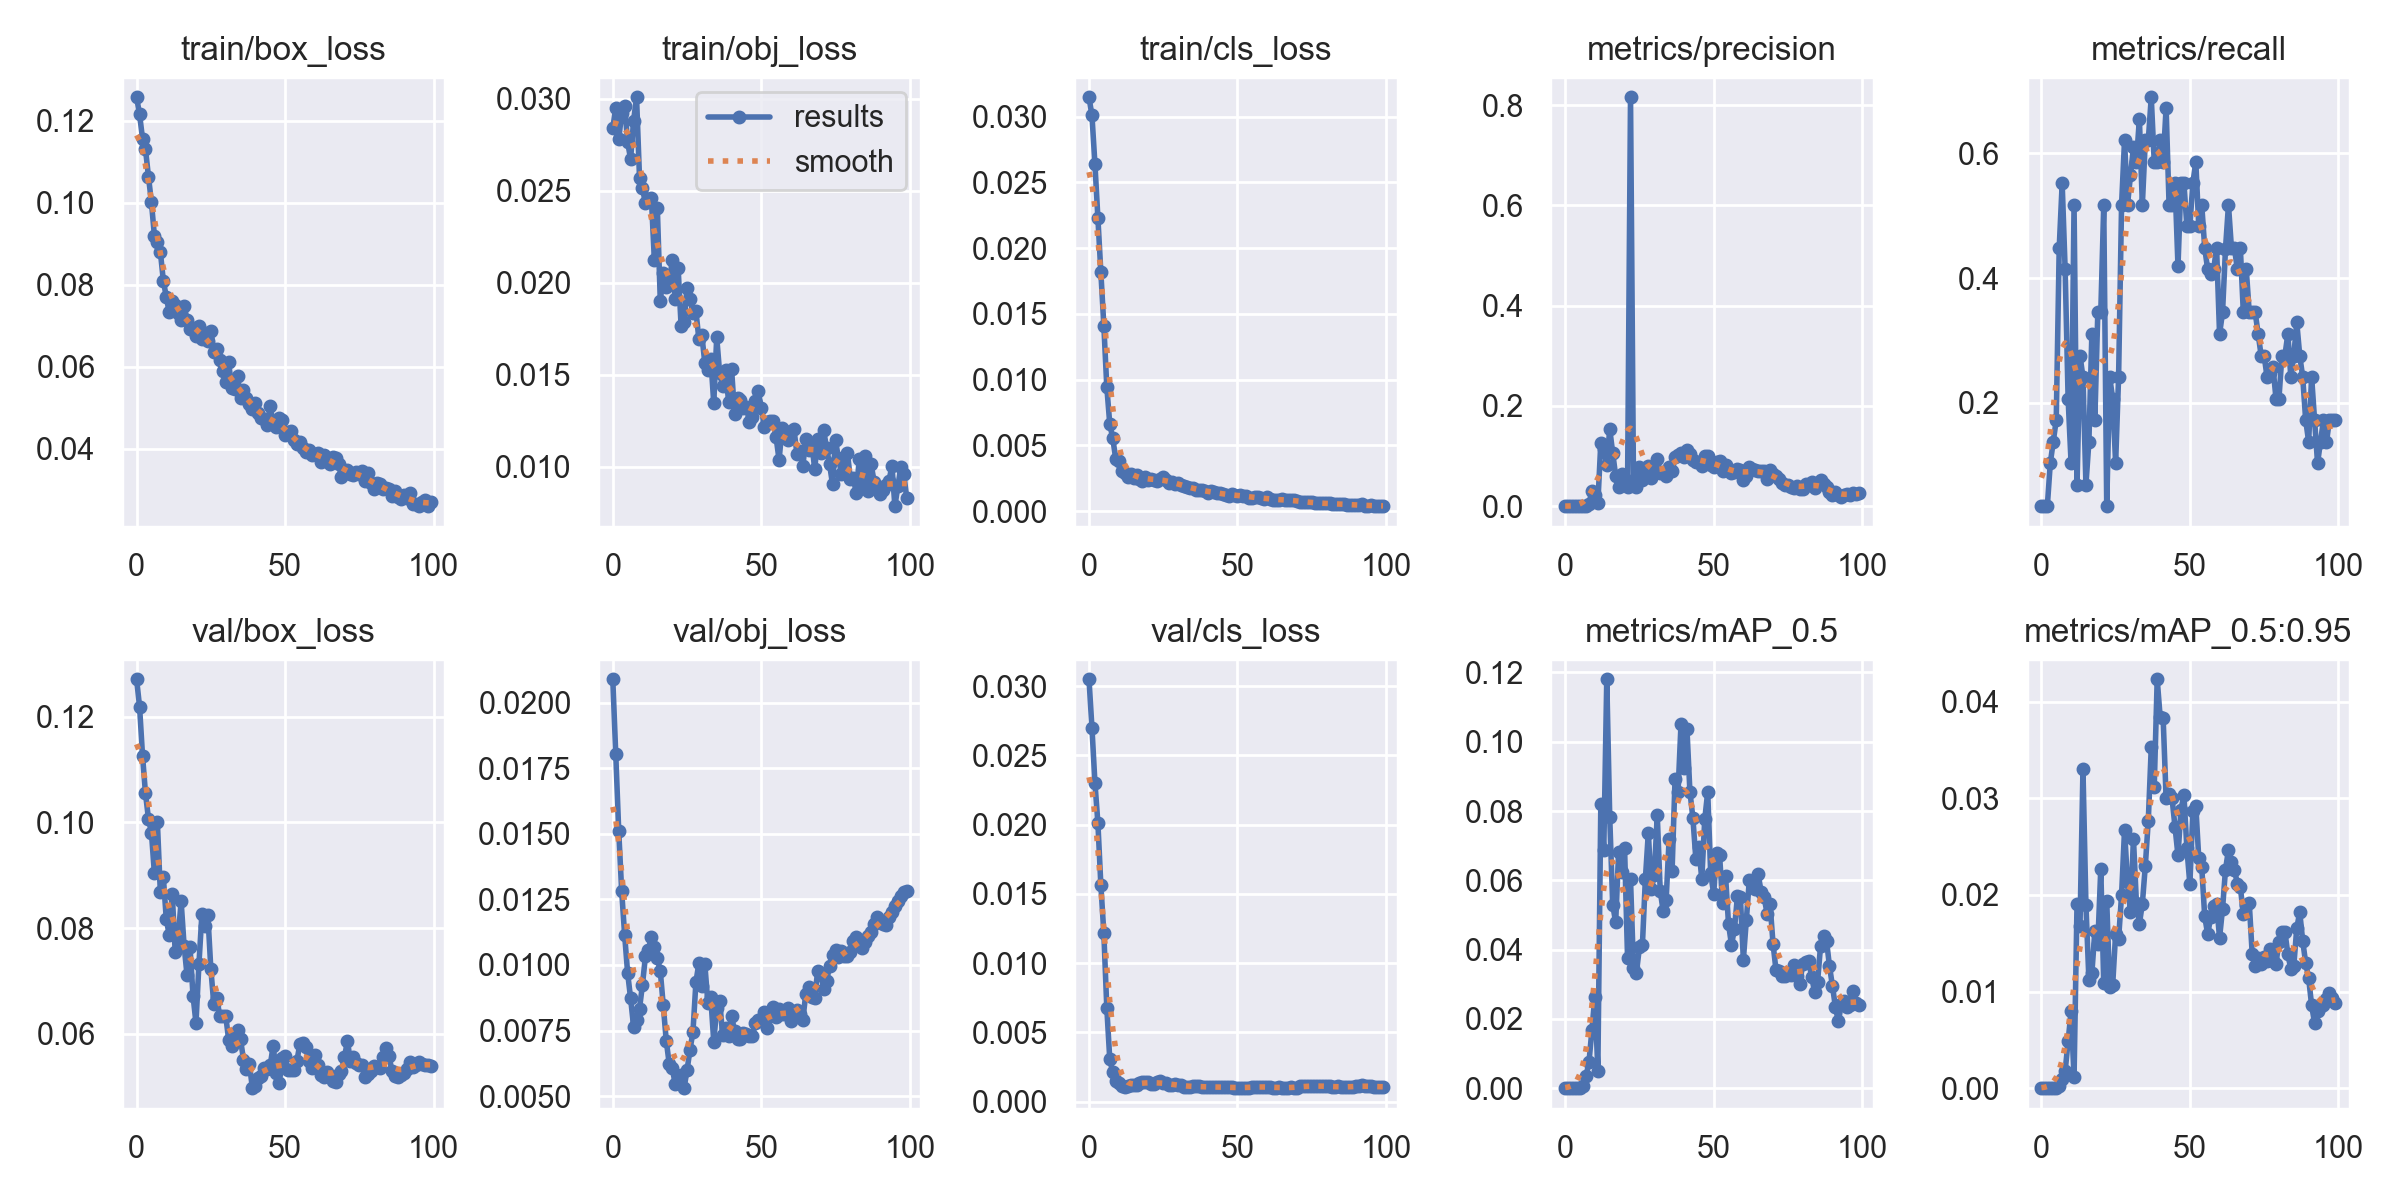

The data file committed next to this chart (first rows):
epoch, train/box_loss, train/obj_loss, train/cls_loss, metrics/precision, metrics/recall, metrics/mAP_0.5, metrics/mAP_0.5:0.95, val/box_loss, val/obj_loss, val/cls_loss, x/lr0, x/lr1, x/lr2
0, 0.1257, 0.02839, 0.03146, 6.5828e-05, 0.03448, 3.407e-05, 3.407e-06, 0.1271, 0.0209, 0.03049, 0.0973, 0.0003, 0.0003
1, 0.1216, 0.02951, 0.03008, 6.0658e-05, 0.03448, 3.1607e-05, 3.1607e-06, 0.122, 0.01804, 0.02698, 0.09369, 0.0006931, 0.0006931
2, 0.1156, 0.0278, 0.0264, 5.6472e-05, 0.03448, 4.5246e-05, 7.5787e-06, 0.1127, 0.01511, 0.02303, 0.09008, 0.001078, 0.001078
3, 0.113, 0.02919, 0.02229, 0.0001637, 0.1035, 9.6587e-05, 2.7626e-05, 0.1055, 0.01281, 0.02011, 0.08646, 0.001455, 0.001455
4, 0.1064, 0.02961, 0.01815, 0.0001899, 0.1379, 0.0001438, 4.9218e-05, 0.1007, 0.01113, 0.01562, 0.08282, 0.001825, 0.001825
5, 0.1001, 0.02763, 0.01411, 0.0002146, 0.1724, 0.0001426, 5.3257e-05, 0.09804, 0.009691, 0.01217, 0.07919, 0.002186, 0.002186
6, 0.09194, 0.02671, 0.009442, 0.0004847, 0.4483, 0.0007827, 0.0001865, 0.09033, 0.008729, 0.006762, 0.07554, 0.00254, 0.00254
7, 0.09035, 0.02879, 0.006624, 0.0005375, 0.5517, 0.003478, 0.0009629, 0.1001, 0.007653, 0.003057, 0.07189, 0.002885, 0.002885
8, 0.08808, 0.03007, 0.005556, 0.005215, 0.4138, 0.007454, 0.001753, 0.08678, 0.00792, 0.002117, 0.06822, 0.003223, 0.003223
9, 0.08104, 0.02569, 0.003988, 0.03003, 0.2069, 0.01682, 0.004875, 0.08973, 0.008333, 0.00148, 0.06455, 0.003553, 0.003553
10, 0.07706, 0.02511, 0.00378, 0.02227, 0.1035, 0.02645, 0.007949, 0.08167, 0.009255, 0.001346, 0.06087, 0.003874, 0.003874
11, 0.07327, 0.02432, 0.003068, 0.00567, 0.5172, 0.005051, 0.001149, 0.07866, 0.01034, 0.001136, 0.05719, 0.004188, 0.004188
12, 0.07597, 0.02453, 0.002877, 0.127, 0.06897, 0.082, 0.01911, 0.0865, 0.01057, 0.001028, 0.05349, 0.004494, 0.004494
13, 0.0751, 0.02458, 0.002602, 0.115, 0.2759, 0.06882, 0.01678, 0.07547, 0.01108, 0.001126, 0.04979, 0.004792, 0.004792
14, 0.07312, 0.02123, 0.002792, 0.08266, 0.2414, 0.118, 0.03303, 0.07823, 0.01067, 0.001172, 0.04608, 0.005082, 0.005082
15, 0.07137, 0.02404, 0.002528, 0.1539, 0.06897, 0.07826, 0.01897, 0.08504, 0.01025, 0.001221, 0.04236, 0.005364, 0.005364
16, 0.07479, 0.01898, 0.002751, 0.1062, 0.1379, 0.05297, 0.01121, 0.07664, 0.009766, 0.001203, 0.03864, 0.005639, 0.005639
17, 0.07153, 0.02054, 0.00245, 0.06085, 0.3103, 0.04787, 0.0119, 0.071, 0.008457, 0.001379, 0.0349, 0.005905, 0.005905
18, 0.06912, 0.01977, 0.002326, 0.03762, 0.1724, 0.06825, 0.01626, 0.07633, 0.007117, 0.001449, 0.03116, 0.006163, 0.006163
19, 0.06955, 0.01991, 0.002607, 0.06355, 0.3448, 0.06239, 0.01494, 0.06719, 0.006233, 0.001441, 0.02741, 0.006414, 0.006414
20, 0.06764, 0.02121, 0.002411, 0.05508, 0.3448, 0.06934, 0.02272, 0.062, 0.006073, 0.001447, 0.02366, 0.006657, 0.006657
21, 0.07001, 0.01909, 0.002414, 0.03822, 0.5172, 0.0377, 0.01085, 0.07323, 0.005476, 0.001281, 0.01989, 0.006891, 0.006891
22, 0.06689, 0.02081, 0.002364, 0.8156, 0.03448, 0.0603, 0.0194, 0.08266, 0.005545, 0.001255, 0.01612, 0.007118, 0.007118
23, 0.0682, 0.01767, 0.002311, 0.04535, 0.2414, 0.03468, 0.01043, 0.08032, 0.005806, 0.001407, 0.01234, 0.007337, 0.007337
24, 0.06642, 0.01785, 0.002473, 0.03746, 0.2069, 0.03339, 0.01064, 0.08245, 0.005302, 0.001498, 0.008548, 0.007548, 0.007548
25, 0.06878, 0.01972, 0.002607, 0.07725, 0.1035, 0.04071, 0.016, 0.07229, 0.005988, 0.001356, 0.007525, 0.007525, 0.007525
26, 0.06353, 0.01913, 0.002383, 0.0513, 0.2414, 0.04127, 0.01545, 0.06562, 0.006762, 0.001319, 0.007525, 0.007525, 0.007525
27, 0.06428, 0.01833, 0.002141, 0.06742, 0.5172, 0.06033, 0.01999, 0.06668, 0.007457, 0.001223, 0.007426, 0.007426, 0.007426
28, 0.06167, 0.01845, 0.002245, 0.07973, 0.6207, 0.07374, 0.02673, 0.06342, 0.009352, 0.001236, 0.007327, 0.007327, 0.007327
29, 0.0589, 0.01691, 0.002095, 0.05677, 0.5172, 0.0575, 0.02134, 0.06327, 0.01008, 0.001245, 0.007228, 0.007228, 0.007228
30, 0.05637, 0.01714, 0.00214, 0.07326, 0.5643, 0.06149, 0.01821, 0.06341, 0.009209, 0.001186, 0.007129, 0.007129, 0.007129
31, 0.06114, 0.01561, 0.001979, 0.09374, 0.61, 0.07883, 0.02584, 0.05885, 0.01003, 0.001201, 0.00703, 0.00703, 0.00703
32, 0.05488, 0.01524, 0.001956, 0.06581, 0.5862, 0.05697, 0.01919, 0.05756, 0.008568, 0.001092, 0.006931, 0.006931, 0.006931
33, 0.05469, 0.01587, 0.001873, 0.06906, 0.6552, 0.0511, 0.017, 0.05961, 0.008763, 0.001059, 0.006832, 0.006832, 0.006832
34, 0.05789, 0.01345, 0.001742, 0.06089, 0.5172, 0.05447, 0.0191, 0.06058, 0.00708, 0.001075, 0.006733, 0.006733, 0.006733
35, 0.05241, 0.01702, 0.001772, 0.07912, 0.6207, 0.07193, 0.02302, 0.05895, 0.008352, 0.001112, 0.006634, 0.006634, 0.006634
36, 0.0543, 0.01506, 0.001625, 0.07018, 0.6207, 0.06278, 0.0277, 0.05504, 0.008618, 0.001127, 0.006535, 0.006535, 0.006535
37, 0.0525, 0.0144, 0.00162, 0.09789, 0.6897, 0.08931, 0.03528, 0.05326, 0.007322, 0.001115, 0.006436, 0.006436, 0.006436
38, 0.0509, 0.01524, 0.001617, 0.1018, 0.5862, 0.08548, 0.03119, 0.05419, 0.007599, 0.001069, 0.006337, 0.006337, 0.006337
39, 0.04969, 0.01352, 0.001539, 0.1065, 0.5862, 0.1051, 0.04233, 0.04965, 0.007311, 0.001069, 0.006238, 0.006238, 0.006238
40, 0.0511, 0.0153, 0.001397, 0.09798, 0.6207, 0.09236, 0.0384, 0.05, 0.008071, 0.001038, 0.006139, 0.006139, 0.006139
41, 0.04875, 0.01288, 0.00155, 0.1123, 0.5862, 0.1037, 0.0383, 0.05163, 0.007471, 0.001035, 0.00604, 0.00604, 0.00604
42, 0.04744, 0.01372, 0.001438, 0.1035, 0.673, 0.08563, 0.03008, 0.05199, 0.00718, 0.001055, 0.005941, 0.005941, 0.005941
43, 0.04726, 0.01359, 0.001385, 0.09244, 0.5172, 0.07806, 0.03047, 0.05352, 0.00718, 0.001081, 0.005842, 0.005842, 0.005842
44, 0.0459, 0.0132, 0.001412, 0.08773, 0.5172, 0.06615, 0.03001, 0.05327, 0.007395, 0.001032, 0.005743, 0.005743, 0.005743
45, 0.0504, 0.01323, 0.001326, 0.08722, 0.5517, 0.06962, 0.02704, 0.05397, 0.007381, 0.001064, 0.005644, 0.005644, 0.005644
46, 0.04619, 0.01245, 0.001242, 0.07929, 0.4187, 0.06029, 0.02409, 0.05771, 0.007307, 0.001048, 0.005545, 0.005545, 0.005545
47, 0.04536, 0.01267, 0.001156, 0.1007, 0.5517, 0.07768, 0.02884, 0.05244, 0.007277, 0.001071, 0.005446, 0.005446, 0.005446
48, 0.04756, 0.01359, 0.00129, 0.1009, 0.5517, 0.08551, 0.03033, 0.05071, 0.007789, 0.001026, 0.005347, 0.005347, 0.005347
49, 0.04712, 0.01409, 0.001219, 0.08293, 0.4828, 0.062, 0.02482, 0.05543, 0.007905, 0.0009991, 0.005248, 0.005248, 0.005248
50, 0.04348, 0.0132, 0.001172, 0.07718, 0.4828, 0.0561, 0.02111, 0.05571, 0.007878, 0.0009856, 0.005149, 0.005149, 0.005149
51, 0.04422, 0.01217, 0.001237, 0.08715, 0.5517, 0.06796, 0.02867, 0.05314, 0.008221, 0.0009949, 0.00505, 0.00505, 0.00505
52, 0.04445, 0.0124, 0.001194, 0.08988, 0.5862, 0.06718, 0.02923, 0.05319, 0.007579, 0.001021, 0.004951, 0.004951, 0.004951
53, 0.04211, 0.01247, 0.001154, 0.07, 0.4828, 0.05353, 0.02379, 0.0531, 0.008054, 0.0009916, 0.004852, 0.004852, 0.004852
54, 0.04121, 0.01249, 0.001035, 0.08121, 0.5172, 0.06137, 0.02288, 0.05484, 0.008398, 0.001015, 0.004753, 0.004753, 0.004753
55, 0.04165, 0.01159, 0.001043, 0.06967, 0.4483, 0.0474, 0.01778, 0.0581, 0.008028, 0.001079, 0.004654, 0.004654, 0.004654
56, 0.04012, 0.01036, 0.001059, 0.06536, 0.4138, 0.04142, 0.01593, 0.05827, 0.008329, 0.001069, 0.004555, 0.004555, 0.004555
57, 0.03927, 0.0121, 0.001045, 0.06814, 0.406, 0.04589, 0.01767, 0.0575, 0.00812, 0.001071, 0.004456, 0.004456, 0.004456
58, 0.03964, 0.01153, 0.000977, 0.07347, 0.4138, 0.05536, 0.01885, 0.05484, 0.008126, 0.001078, 0.004357, 0.004357, 0.004357
59, 0.03851, 0.01143, 0.0009382, 0.07285, 0.4483, 0.0551, 0.01905, 0.05355, 0.008356, 0.001081, 0.004258, 0.004258, 0.004258
... 40 more rows
